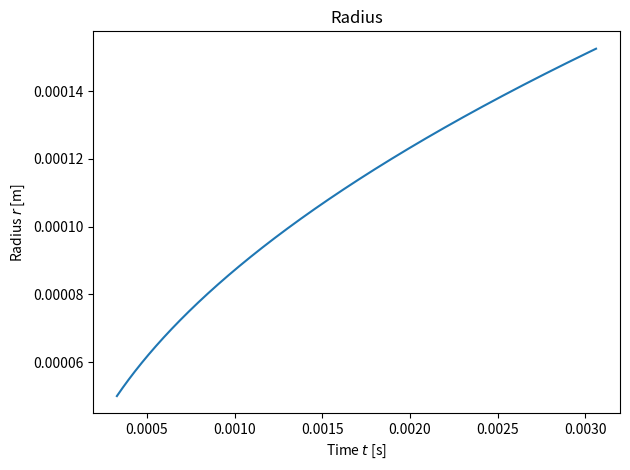
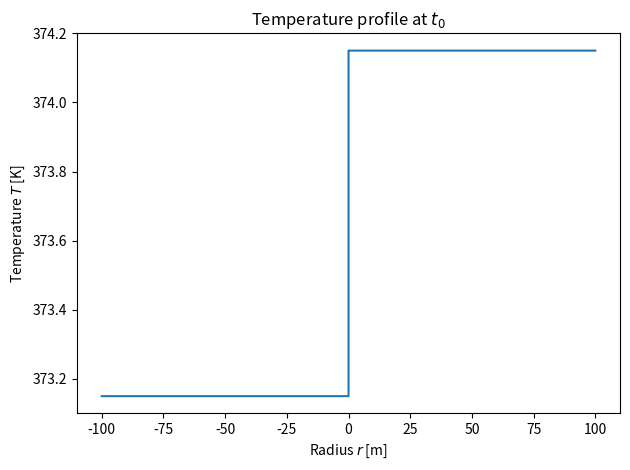

The matplotlib source for these figures, in order:
# -*- coding: utf-8 -*-
import matplotlib.pyplot as plt
from scipy.integrate import quad
import numpy as np
import pandas as pd

rhov = 0.5850
rhol = 958.4
cpv = 2030
cpl = 4216
lambdav = 0.0203
lambdal = 0.67135
L = 2.26e6

Tsat = 373.15
Tinf = Tsat + 1

RadiusInit = 50e-6
RadiusDomain = 125e-06

Ja = cpl*(Tinf-Tsat)/L


def betaf(x, betaG, rhov, rhol):
    return np.exp(- betaG**2*(((1 - x)**-2) - 2*(1 - rhov/rhol)*x - 1))


betaGValue = 0.0

q, err = quad(betaf, 0, 1, args=(betaGValue, rhov, rhol,))
# residuum
res = 2*betaGValue**2*q - (rhol*cpl*(Tinf - Tsat)/(rhov*(L + (cpl - cpv)
                                                         * (Tinf - Tsat))))

i = 0
dx = 1

while abs(res) > 1e-10 and i < 1000:
    i += 1
    q, err = quad(betaf, 0, 1, args=(betaGValue, rhov, rhol,))

    res = 2*betaGValue**2*q - (rhol*cpl*(Tinf - Tsat)/(rhov*(L + (cpl - cpv)
                                                             * (Tinf - Tsat))))
    if res > 0:
        betaGValue = betaGValue - dx
        dx = dx/10
    else:
        betaGValue = betaGValue + dx

print("betaGValue = ", betaGValue)
print("residium = ", res)

# calculate scriven bubble radius
alpha_v = lambdal/(cpl*rhol)
ti = RadiusInit**2/(4*betaGValue**2*alpha_v)
t = np.arange(ti, 0.306e-2 + 1e-6, 1e-6)
RadiusScriven = 2*betaGValue*(alpha_v*t)**0.5

sol = pd.DataFrame()
sol['t'] = t
sol['r'] = RadiusScriven
sol.set_index('t', inplace=True)

# calculate temperature profile which corresponds to initial time step
N = 1e4
dr = RadiusDomain/N
drInit = RadiusDomain/N
r = np.arange(RadiusInit, RadiusDomain + dr, dr)
T = pd.DataFrame(columns=['r', 'T'])

for i, ri in enumerate(r):
    qT, err = quad(betaf, 1 - RadiusInit/ri, 1,
                   args=(betaGValue, rhov, rhol,))
    Ti = Tinf - 2*betaGValue**2*((rhov*(L + (cpl - cpv)*(Tinf - Tsat)))
                                 / (rhol*cpl))*qT
    T.loc[i, 'r'] = ri -RadiusInit
    T.loc[i, 'T'] = Ti
    if Ti < Tsat:
        T.loc[i, 'T'] = Tsat


# write data to file
T.set_index('r', inplace=True)
T.loc[-100] = Tsat
T.loc[100] = Tinf
T.sort_index(inplace=True)

T.to_csv('T01.csv', sep=',', header=False)
sol.to_csv('data.dat', sep=' ')

# radius over time
print("betaG ", betaGValue)
print("alphal ", alpha_v)

plt.title('Radius')
plt.plot(t, RadiusScriven)
plt.xlabel('Time $t$ [s]')
plt.ylabel('Radius $r$ [m]')
plt.tight_layout()
plt.show()

T.plot(legend=False, title='Temperature profile at $t_0$')
plt.xlabel('Radius $r$ [m]')
plt.ylabel('Temperature $T$ [K]')
plt.tight_layout()
plt.show()
